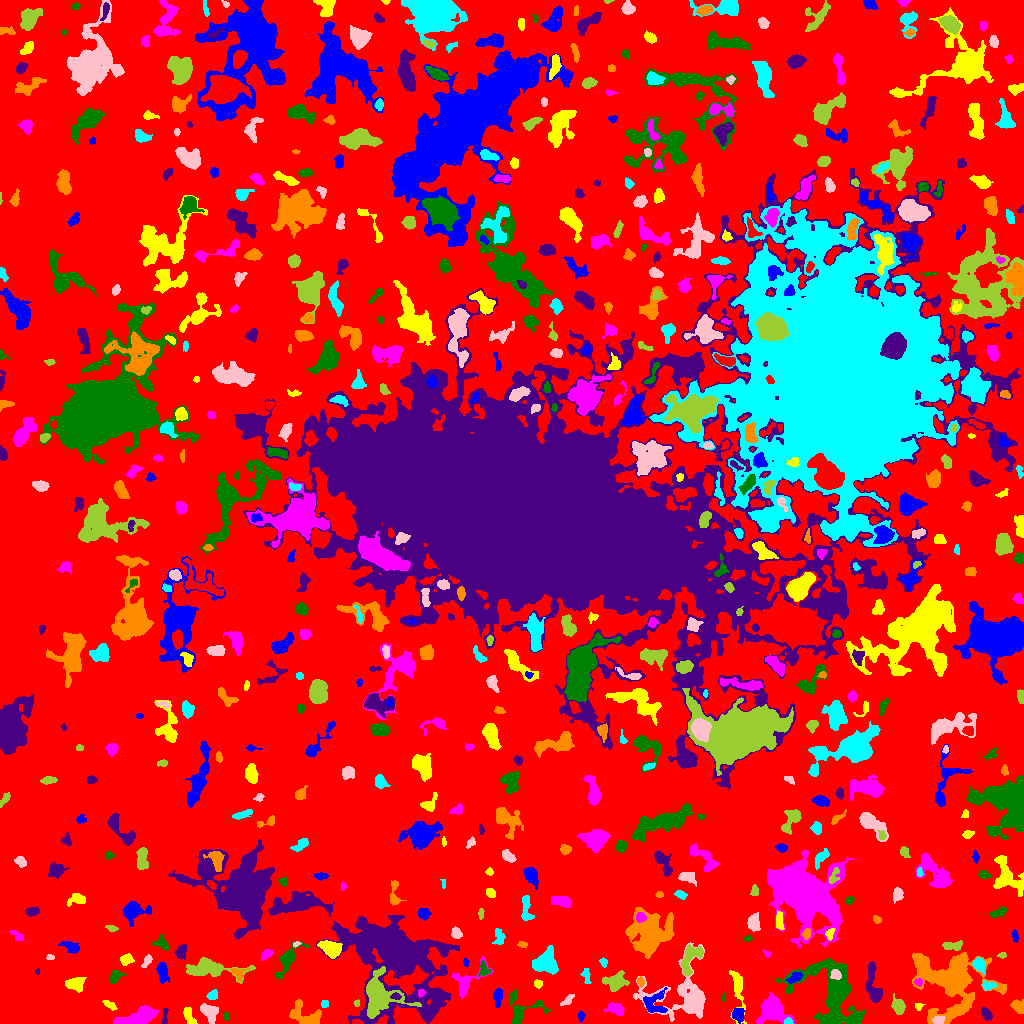

Values plotted in this chart, from the file beside it:
ID, X, Y, A, B, theta, total_flux, mu_max, mu_median, mu_mean, R_fwhm, R_e, R10, R90, x_start, x_end, y_start, y_end, area, greylevel
0, 501.4, 510.1, 309.6, 301, 1.429, 1306424, 11.0, 2.0, 1.884, 54.32, 223.2, 86.97, 357, 0, 1023, 0, 1023, 693377, 1.884
1, 581, 7.889, 2.16, 1.545, 1.437, 72.0, 3.0, 1.0, 1.125, 2.585, 2.185, 0.7979, 3.523, 578, 585, 1, 12, 64, 6.125
2, 188.7, 7.887, 4.988, 2.145, -1.18, 417.0, 6.0, 3.0, 2.799, 5.232, 3.868, 1.493, 5.944, 183, 197, 0, 16, 149, 6.799
3, 772.7, 13.59, 6.721, 6.334, -0.6791, 3267, 13.0, 5.0, 5.547, 8.5, 7.485, 2.932, 11.79, 756, 795, 0, 31, 589, 9.547
4, 225.8, 7.316, 2.167, 1.399, -1.165, 152.0, 7.0, 3.0, 2.98, 2.394, 2.185, 0.7979, 3.432, 223, 229, 3, 11, 51, 7.98
5, 986.1, 9.848, 3.734, 2.002, -0.9769, 369.0, 5.0, 3.0, 3.101, 4.951, 3.523, 1.493, 5.293, 981, 992, 3, 17, 119, 7.101
6, 305.9, 8.184, 9.452, 5.261, -0.4025, 889.0, 5.0, 2.0, 2.251, 7.136, 6.358, 2.585, 9.756, 289, 321, 0, 24, 395, 6.251
7, 788.2, 1.563, 2.077, 1.412, 0.02257, 119.0, 5.0, 2.0, 2.245, 2.706, 2.034, 0.7979, 3.192, 784, 793, 0, 6, 53, 11.25
8, 938.7, 3.412, 2.76, 2.041, 0.05564, 308.0, 6.0, 3.5, 3.348, 4.514, 3.09, 1.262, 4.618, 932, 945, 0, 7, 92, 12.35
9, 378.3, 28.49, 10.05, 9.141, -0.9716, 6609, 24.0, 6.0, 7.016, 6.77, 8.538, 3.038, 14.34, 366, 421, 5, 57, 942, 17.02
10, 88.67, 12.49, 3.165, 2.74, -1.276, 252.0, 4.0, 2.0, 2.0, 5.078, 3.523, 1.382, 5.614, 81, 94, 5, 18, 126, 6.0
11, 737.8, 9.41, 3.278, 2.614, -1.381, 691.0, 10.0, 4.0, 4.516, 4.687, 3.7, 1.493, 5.809, 732, 744, 0, 15, 153, 10.52
12, 109, 18.58, 3.638, 1.343, -0.5919, 111.0, 3.0, 1.0, 1.194, 3.338, 2.764, 0.9772, 4.26, 102, 117, 13, 23, 93, 6.194
13, 139.4, 7.122, 10.46, 3.475, 0.2985, 2304, 11.0, 5.0, 4.731, 7.203, 6.794, 2.646, 10.62, 113, 158, 0, 18, 487, 8.731
14, 832.4, 29.26, 20.24, 13.26, -1.027, 9780, 14.0, 4.0, 5.255, 12.99, 13.09, 4.983, 21.36, 775, 865, 0, 65, 1861, 8.255
15, 164.7, 5.853, 5.222, 1.382, 1.523, 170.0, 5.0, 2.0, 2.024, 2.821, 2.706, 0.9772, 4.334, 161, 168, 0, 15, 84, 7.024
16, 1019, 16.51, 3.487, 2.527, -0.7729, 725.0, 12.0, 4.0, 4.833, 4.107, 3.478, 1.382, 5.698, 1010, 1023, 10, 24, 150, 8.833
17, 324.7, 19.5, 1.819, 1.752, 0.0, 88.0, 3.0, 1.0, 1.544, 2.877, 2.257, 0.7979, 3.7, 321, 328, 16, 23, 57, 7.544
18, 209.1, 11.19, 4.931, 3.378, -0.9323, 831.0, 9.0, 3.0, 3.392, 4.26, 4.918, 1.784, 7.674, 200, 218, 0, 20, 245, 7.392
19, 356.7, 20.19, 1.505, 1.385, -1.11, 47.0, 3.0, 1.0, 1.205, 1.954, 1.784, 0.5642, 2.932, 354, 359, 17, 24, 39, 6.205
20, 465.7, 9.6, 5.324, 2.789, 0.5147, 720.0, 6.0, 3.0, 3.051, 6.979, 5.015, 2.034, 7.527, 456, 476, 0, 17, 236, 7.051
21, 497.7, 26.84, 4.792, 1.97, 1.496, 367.0, 5.0, 2.0, 2.48, 4.687, 3.785, 1.493, 5.836, 493, 502, 16, 35, 148, 6.48
22, 918.4, 17.22, 2.132, 1.926, 0.4592, 114.0, 4.0, 2.0, 2.036, 3.613, 2.459, 0.9772, 3.7, 915, 925, 13, 20, 56, 7.036
23, 615.9, 14.43, 4.409, 2.503, -0.3522, 695.0, 10.0, 3.0, 3.777, 4.222, 4.029, 1.493, 6.507, 603, 624, 8, 21, 184, 7.777
24, 521.7, 13.43, 10.61, 8.204, 0.2555, 964.0, 5.0, 2.0, 2.416, 7.313, 6.257, 2.459, 9.788, 509, 550, 0, 34, 399, 6.416
25, 395.9, 26.95, 2.415, 1.497, -0.01055, 229.0, 8.0, 3.0, 3.523, 3.09, 2.394, 0.7979, 3.827, 390, 401, 24, 31, 65, 22.52
26, 958.2, 14.48, 10.19, 2.263, 0.5002, 648.0, 7.0, 2.0, 2.592, 4.918, 4.618, 1.693, 7.527, 930, 971, 0, 26, 250, 9.592
27, 212.5, 28.02, 2.284, 1.938, 0.2736, 202.0, 5.0, 2.0, 2.104, 3.478, 2.646, 1.128, 4.184, 206, 217, 24, 34, 96, 7.104
28, 567.4, 23.17, 4.098, 1.727, 0.7452, 206.0, 4.0, 2.0, 2.102, 4.787, 3.192, 1.262, 4.918, 560, 574, 18, 29, 98, 6.102
29, 898.3, 17.06, 3.729, 2.795, -1.168, 649.0, 8.0, 3.0, 3.471, 5.441, 4.068, 1.596, 6.283, 891, 905, 9, 30, 187, 7.471
30, 23.58, 35.98, 4.507, 2.282, -0.04206, 507.0, 7.0, 3.0, 3.018, 4.334, 4.068, 1.493, 6.283, 13, 31, 31, 41, 168, 7.018
31, 654.5, 19.57, 6.002, 5.938, 0.8987, 958.0, 7.0, 3.0, 3.121, 6.129, 5.614, 2.185, 8.813, 643, 667, 11, 36, 307, 8.121
32, 74.7, 39.66, 4.382, 3.169, 0.05386, 632.0, 7.0, 3.0, 2.796, 4.853, 4.549, 1.784, 7.181, 65, 86, 31, 46, 226, 6.796
33, 420.8, 30.63, 1.754, 1.456, 1.097, 87.0, 4.0, 1.0, 1.554, 2.877, 1.954, 0.7979, 3.29, 418, 426, 26, 34, 56, 14.55
34, 723.5, 25.93, 1.914, 0.8062, -0.0, 30.0, 2.0, 1.0, 0.8571, 2.646, 1.493, 0.5642, 2.394, 722, 725, 22, 34, 35, 6.857
35, 397.1, 63.2, 27.39, 19, -0.8135, 39735, 38.0, 5.0, 7.328, 12.09, 18.32, 6.129, 34.86, 316, 459, 0, 108, 5422, 10.33
36, 640.3, 42.14, 2.391, 1.343, -1.425, 107.0, 4.0, 2.0, 1.754, 3.385, 2.257, 0.7979, 3.523, 637, 644, 36, 47, 61, 8.754
37, 987.8, 37.86, 3.408, 2.196, 0.04322, 318.0, 6.0, 3.0, 2.972, 4.442, 3.29, 1.262, 5.14, 982, 996, 33, 43, 107, 7.972
38, 685.2, 26.47, 17.51, 13.69, -0.1796, 5285, 13.0, 3.0, 4.228, 9.009, 10.03, 3.785, 17.6, 633, 705, 2, 81, 1250, 7.228
39, 615.4, 41.8, 5.299, 4.283, 0.3919, 1028, 8.0, 3.0, 3.233, 6.333, 5.441, 2.034, 8.74, 602, 629, 32, 53, 318, 7.233
40, 766.7, 41.58, 1.94, 1.275, -1.487, 113.0, 6.0, 2.0, 2.568, 2.523, 1.871, 0.5642, 3.09, 764, 770, 37, 45, 44, 7.568
41, 161.8, 52.78, 4.869, 2.355, -1.411, 758.0, 14.0, 3.0, 3.734, 3.338, 3.7, 1.382, 6.77, 156, 169, 40, 61, 203, 7.734
42, 538, 39.41, 2.075, 1.827, -0.6507, 102.0, 3.0, 1.0, 1.522, 3.09, 2.459, 0.9772, 3.989, 534, 542, 35, 44, 67, 6.522
43, 918.6, 40.97, 1.865, 1.694, -0.4791, 101.0, 4.0, 2.0, 1.772, 3.338, 2.257, 0.7979, 3.432, 914, 922, 37, 45, 57, 10.77
44, 115.1, 47.49, 3.609, 2.441, 0.8271, 380.0, 6.0, 2.0, 2.639, 4.583, 3.523, 1.382, 5.67, 109, 126, 40, 53, 144, 6.639
45, 873.5, 35.73, 10.89, 3.194, -1.393, 1049, 8.0, 2.0, 2.797, 5.14, 5.67, 2.034, 9.373, 865, 882, 21, 62, 375, 6.797
46, 238.1, 50.17, 4.06, 3.327, -0.4959, 132.0, 3.0, 1.0, 1.119, 2.877, 3.478, 1.382, 5.382, 230, 249, 42, 55, 118, 7.119
47, 586, 47.88, 4.36, 2.027, -1.394, 197.0, 4.0, 2.0, 1.858, 4.687, 3.385, 1.382, 5.14, 580, 591, 40, 55, 106, 5.858
48, 835.5, 49.15, 2.68, 2.402, -0.6457, 454.0, 8.0, 4.0, 4.495, 4.406, 3.192, 1.262, 4.983, 830, 841, 44, 54, 101, 14.5
49, 690.8, 65.76, 8.833, 4.094, 1.097, 1090, 8.0, 3.0, 3.15, 6.308, 5.754, 2.185, 9.097, 681, 703, 48, 79, 346, 9.15
50, 710.4, 55.49, 3.139, 2.165, 0.954, 383.0, 7.0, 3.0, 3.302, 3.909, 3.241, 1.262, 5.202, 706, 718, 49, 62, 116, 7.302
51, 794.4, 45.59, 4.211, 2.133, 0.5445, 312.0, 4.0, 2.0, 2.457, 5.863, 3.785, 1.493, 5.67, 786, 802, 40, 51, 127, 9.457
52, 737.2, 36.5, 12.57, 2.972, -1.455, 682.0, 5.0, 2.0, 2.2, 5.89, 5.412, 2.034, 8.593, 729, 746, 0, 53, 310, 6.2
53, 466.1, 41.32, 10.99, 5.628, 0.7828, 918.0, 7.0, 2.0, 2.522, 4.886, 5.67, 2.111, 9.305, 452, 493, 25, 67, 364, 6.522
54, 483.4, 53.16, 3.103, 2.175, -1.286, 108.0, 3.0, 1.0, 0.9231, 2.985, 2.764, 0.9772, 4.549, 478, 491, 47, 63, 117, 7.923
55, 37.69, 51.41, 1.26, 1.143, -1.216, 32.0, 3.0, 1.0, 1.103, 1.784, 1.382, 0.5642, 2.257, 35, 39, 49, 55, 29, 7.103
56, 951.3, 44.33, 16.92, 11.74, -0.1877, 13928, 38.0, 4.0, 6.511, 6.91, 11.23, 3.613, 22.05, 912, 1006, 0, 71, 2139, 9.511
57, 603.6, 61.18, 2.321, 1.79, -1.261, 189.0, 6.0, 3.0, 3.048, 3.613, 2.523, 0.9772, 3.909, 599, 607, 56, 66, 62, 7.048
58, 146.8, 62.31, 3.613, 1.778, 1.015, 262.0, 5.0, 3.0, 2.787, 4.146, 3.141, 1.262, 4.82, 141, 152, 56, 69, 94, 6.787
59, 209.8, 54.28, 15.94, 4.442, -0.04651, 1307, 5.0, 2.0, 2.129, 7.674, 8.137, 3.141, 12.37, 186, 255, 40, 66, 614, 6.129
... 613 more rows
